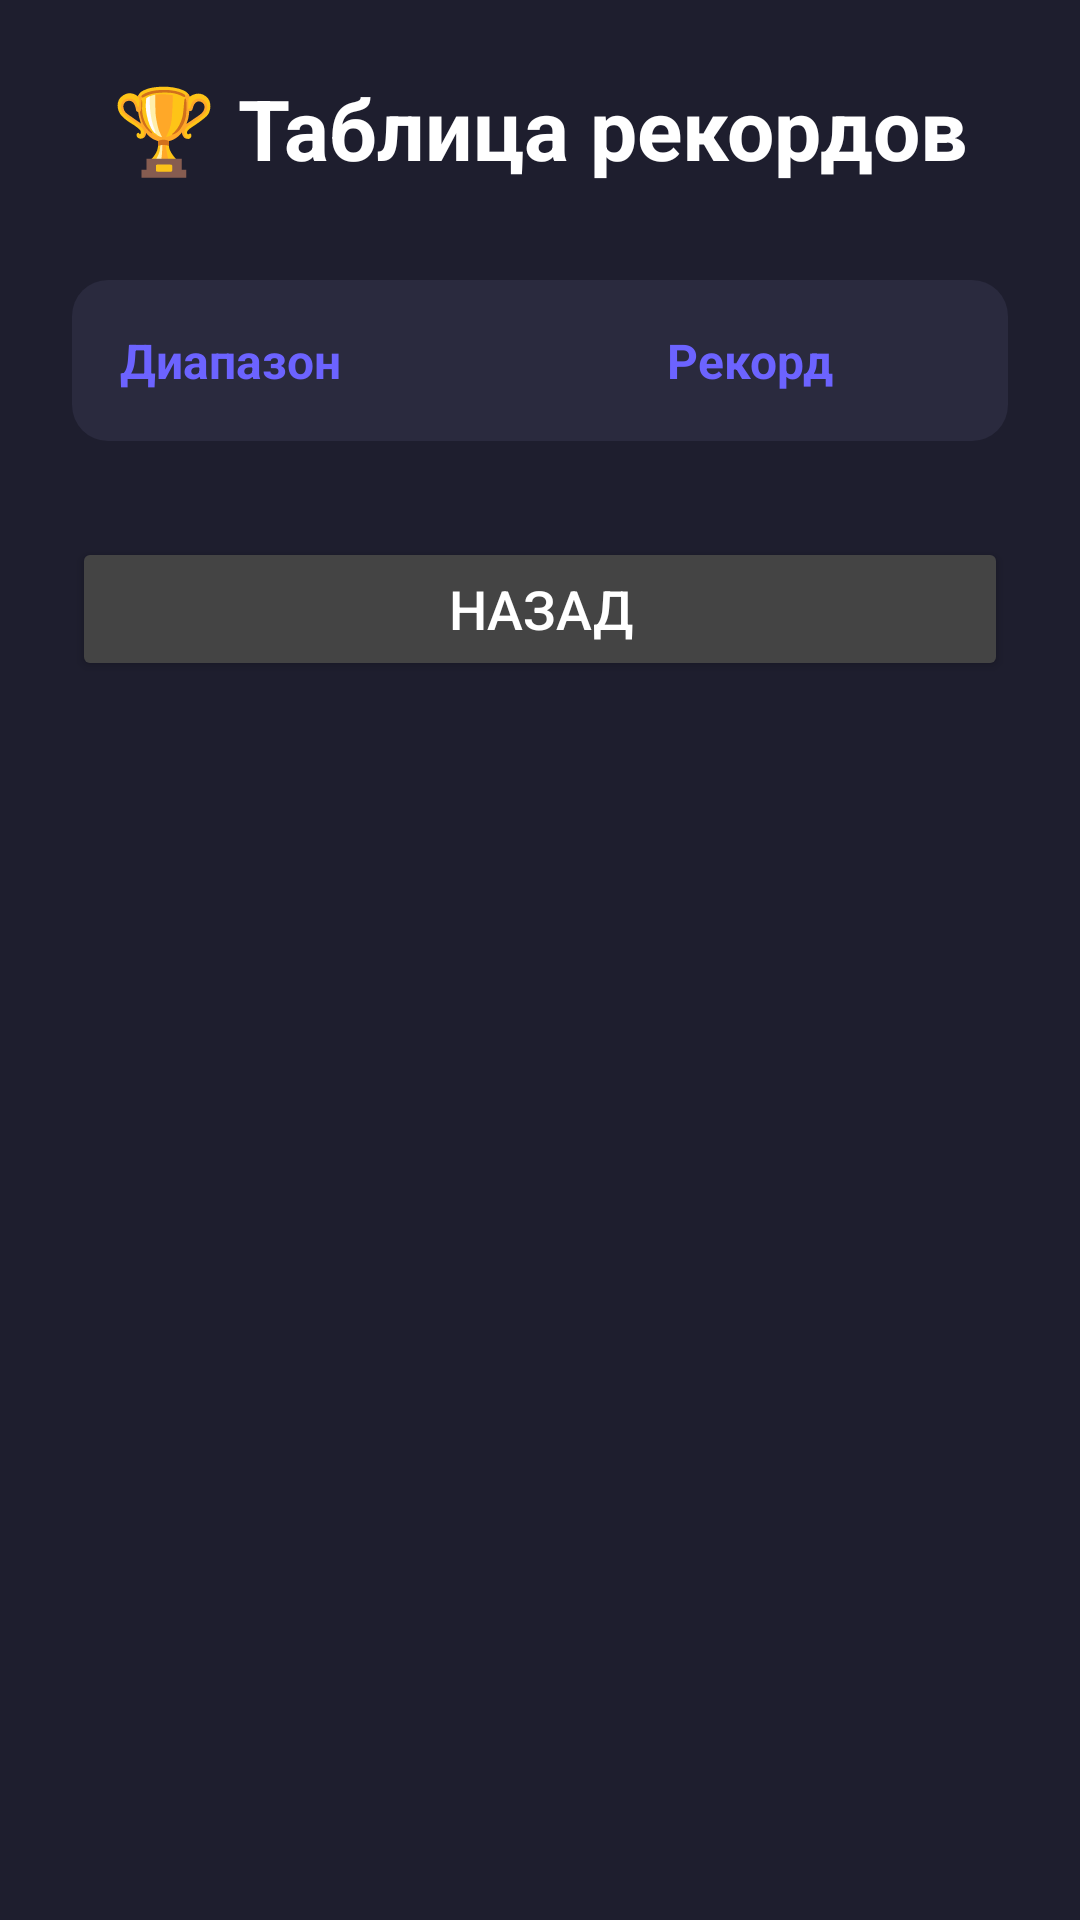

This screen was rendered from an Android layout file. Write that file and the resources it references.
<!-- AndroidManifest.xml: application theme Theme.Kyrsor -->
<!-- res/layout/activity_records.xml -->
<?xml version="1.0" encoding="utf-8"?>
<LinearLayout xmlns:android="http://schemas.android.com/apk/res/android"
    android:layout_width="match_parent"
    android:layout_height="match_parent"
    android:orientation="vertical"
    android:padding="24dp"
    android:background="#1E1E2E">

    <TextView
        android:layout_width="wrap_content"
        android:layout_height="wrap_content"
        android:text="🏆 Таблица рекордов"
        android:textSize="28sp"
        android:textStyle="bold"
        android:textColor="#FFFFFF"
        android:layout_gravity="center_horizontal"
        android:layout_marginBottom="32dp"/>

    <LinearLayout
        android:layout_width="match_parent"
        android:layout_height="wrap_content"
        android:orientation="horizontal"
        android:background="@drawable/history_bg"
        android:padding="16dp"
        android:layout_marginBottom="8dp">

        <TextView
            android:layout_width="0dp"
            android:layout_height="wrap_content"
            android:layout_weight="1"
            android:text="Диапазон"
            android:textSize="16sp"
            android:textStyle="bold"
            android:textColor="#6C63FF"/>

        <TextView
            android:layout_width="0dp"
            android:layout_height="wrap_content"
            android:layout_weight="1"
            android:text="Рекорд"
            android:textSize="16sp"
            android:textStyle="bold"
            android:textColor="#6C63FF"
            android:gravity="center"/>
    </LinearLayout>

    <LinearLayout
        android:id="@+id/recordsContainer"
        android:layout_width="match_parent"
        android:layout_height="wrap_content"
        android:orientation="vertical"
        android:layout_marginBottom="24dp"/>

    <TextView
        android:id="@+id/tvNoRecords"
        android:layout_width="wrap_content"
        android:layout_height="wrap_content"
        android:text="Пока нет рекордов. Начни игру!"
        android:textSize="16sp"
        android:textColor="#AAAAAA"
        android:layout_gravity="center_horizontal"
        android:visibility="gone"/>

    <Button
        android:id="@+id/btnBack"
        android:layout_width="match_parent"
        android:layout_height="wrap_content"
        android:text="Назад"
        android:textSize="18sp"
        android:backgroundTint="#444444"
        android:textColor="#FFFFFF"/>

</LinearLayout>
<!-- resources referenced by this layout -->
<resources>
  <!-- drawable history_bg (drawable) -->
  <?xml version="1.0" encoding="utf-8"?>
  <shape xmlns:android="http://schemas.android.com/apk/res/android"
      android:shape="rectangle">
      <solid android:color="#2A2A3E"/>
      <corners android:radius="12dp"/>
  </shape>
  <style name="Theme.Kyrsor" parent="Base.Theme.Kyrsor" />
  <style name="Base.Theme.Kyrsor" parent="Theme.Material3.DayNight.NoActionBar">
          
          
      </style>
</resources>
